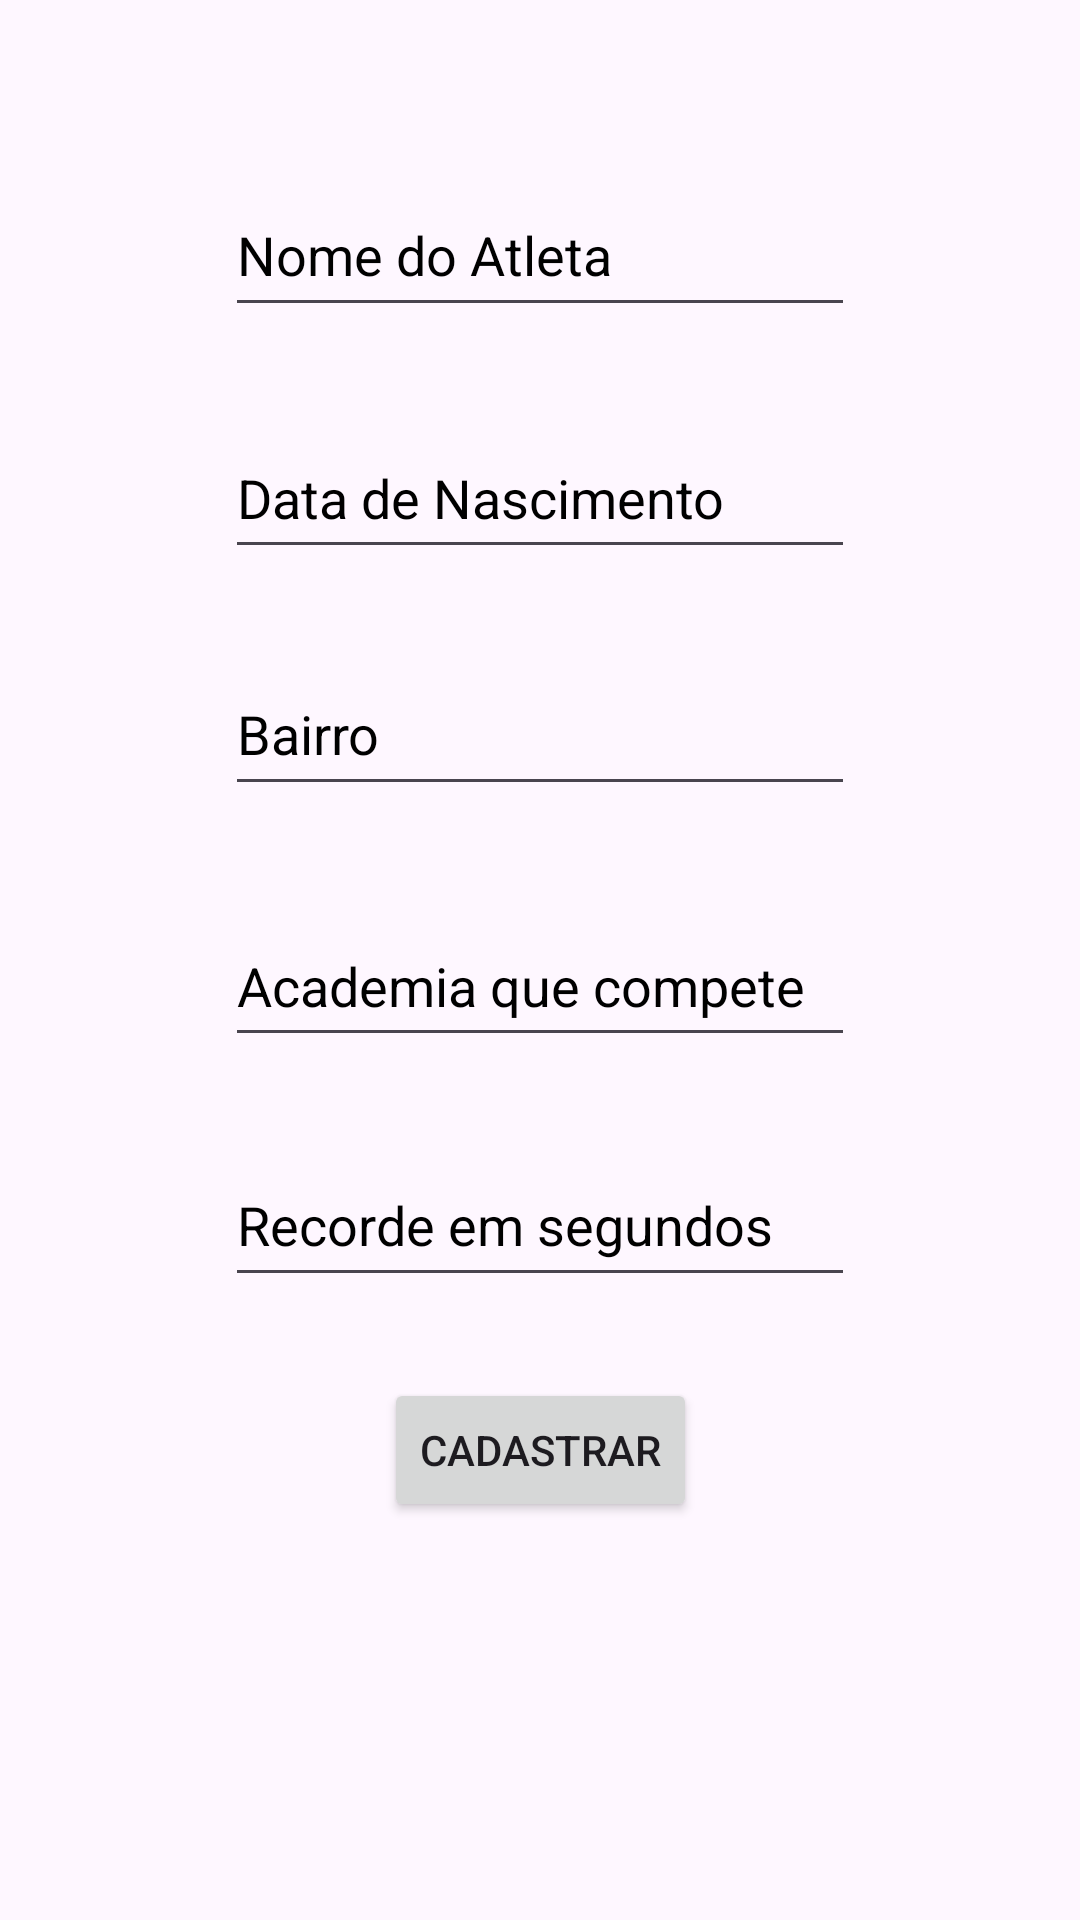

Here is an Android app screen rendered from its layout file. Give the layout XML and the strings, colors and styles it references.
<!-- AndroidManifest.xml: application theme Theme.Aula07_Exercicio01 -->
<!-- res/layout/fragment_atleta_comum.xml -->
<?xml version="1.0" encoding="utf-8"?>
<androidx.constraintlayout.widget.ConstraintLayout xmlns:android="http://schemas.android.com/apk/res/android"
    xmlns:app="http://schemas.android.com/apk/res-auto"
    xmlns:tools="http://schemas.android.com/tools"
    android:id="@+id/acLayout"
    android:layout_width="match_parent"
    android:layout_height="match_parent"
    tools:context=".AtletaComumFragment">

    <EditText
        android:id="@+id/etNomeAC"
        android:layout_width="wrap_content"
        android:layout_height="0dp"
        android:layout_marginTop="58dp"
        android:layout_marginBottom="30dp"
        android:ems="10"
        android:hint="@string/nome"
        android:importantForAutofill="no"
        android:inputType="text"
        android:textColorHint="@color/black"
        app:layout_constraintBottom_toTopOf="@+id/etDataAC"
        app:layout_constraintEnd_toEndOf="parent"
        app:layout_constraintStart_toStartOf="parent"
        app:layout_constraintTop_toTopOf="parent" />

    <EditText
        android:id="@+id/etDataAC"
        android:layout_width="wrap_content"
        android:layout_height="0dp"
        android:layout_marginBottom="28dp"
        android:ems="10"
        android:hint="@string/dataNascimento"
        android:importantForAutofill="no"
        android:inputType="text"
        android:textColorHint="@color/black"
        app:layout_constraintBottom_toTopOf="@+id/etBairroAC"
        app:layout_constraintEnd_toEndOf="parent"
        app:layout_constraintStart_toStartOf="parent"
        app:layout_constraintTop_toBottomOf="@+id/etNomeAC" />

    <EditText
        android:id="@+id/etBairroAC"
        android:layout_width="wrap_content"
        android:layout_height="0dp"
        android:layout_marginBottom="33dp"
        android:ems="10"
        android:hint="@string/bairro"
        android:importantForAutofill="no"
        android:inputType="text"
        android:textColorHint="@color/black"
        app:layout_constraintBottom_toTopOf="@+id/etAcademiaAC"
        app:layout_constraintEnd_toEndOf="parent"
        app:layout_constraintStart_toStartOf="parent"
        app:layout_constraintTop_toBottomOf="@+id/etDataAC" />

    <EditText
        android:id="@+id/etAcademiaAC"
        android:layout_width="wrap_content"
        android:layout_height="0dp"
        android:layout_marginBottom="29dp"
        android:ems="10"
        android:hint="@string/academia"
        android:importantForAutofill="no"
        android:inputType="text"
        android:textColorHint="@color/black"
        app:layout_constraintBottom_toTopOf="@+id/etRecordeAC"
        app:layout_constraintEnd_toEndOf="parent"
        app:layout_constraintStart_toStartOf="parent"
        app:layout_constraintTop_toBottomOf="@+id/etBairroAC" />

    <EditText
        android:id="@+id/etRecordeAC"
        android:layout_width="wrap_content"
        android:layout_height="0dp"
        android:layout_marginBottom="27dp"
        android:ems="10"
        android:hint="@string/recorde"
        android:importantForAutofill="no"
        android:inputType="numberDecimal"
        android:textColorHint="@color/black"
        app:layout_constraintBottom_toTopOf="@+id/btnCadastrarAC"
        app:layout_constraintEnd_toEndOf="parent"
        app:layout_constraintStart_toStartOf="parent"
        app:layout_constraintTop_toBottomOf="@+id/etAcademiaAC" />

    <Button
        android:id="@+id/btnCadastrarAC"
        android:layout_width="wrap_content"
        android:layout_height="wrap_content"
        android:layout_marginBottom="26dp"
        android:text="@string/cadastrar"
        app:layout_constraintBottom_toTopOf="@+id/tvListaAC"
        app:layout_constraintEnd_toEndOf="parent"
        app:layout_constraintStart_toStartOf="parent"
        app:layout_constraintTop_toBottomOf="@+id/etRecordeAC" />

    <TextView
        android:id="@+id/tvListaAC"
        android:layout_width="310dp"
        android:layout_height="0dp"
        android:layout_marginBottom="56dp"
        app:layout_constraintBottom_toBottomOf="parent"
        app:layout_constraintEnd_toEndOf="parent"
        app:layout_constraintStart_toStartOf="parent"
        app:layout_constraintTop_toBottomOf="@+id/btnCadastrarAC" />

</androidx.constraintlayout.widget.ConstraintLayout>
<!-- resources referenced by this layout -->
<resources>
  <string name="academia">Academia que compete</string>
  <string name="bairro">Bairro</string>
  <string name="cadastrar">Cadastrar</string>
  <string name="dataNascimento">Data de Nascimento</string>
  <string name="nome">Nome do Atleta</string>
  <string name="recorde">Recorde em segundos</string>
  <style name="Theme.Aula07_Exercicio01" parent="Base.Theme.Aula07_Exercicio01" />
  <style name="Base.Theme.Aula07_Exercicio01" parent="Theme.Material3.DayNight">
          
          
      </style>
  <!-- not gathered from this repository: default colours our renderer supplied (Android Studio template values) -->
  <color name="black">#FF000000</color>
</resources>
